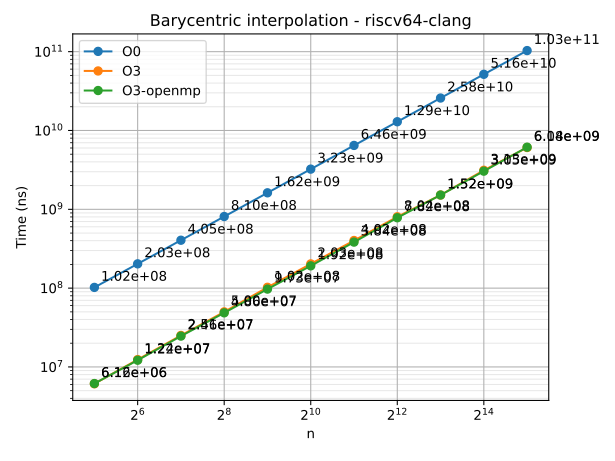

The file beside this chart, header and first rows:
n	series	time
32	O0	102166060
64	O0	203332752
128	O0	405372279
256	O0	810065730
512	O0	1619366821
1024	O0	3234957865
2048	O0	6463500812
4096	O0	12915366224
8192	O0	25817293482
16384	O0	51618553637
32768	O0	103243979053
32	O3	6116839
64	O3	12403850
128	O3	25112425
256	O3	50011822
512	O3	102477959
1024	O3	202994108
2048	O3	402127385
4096	O3	804183245
8192	O3	1517823458
16384	O3	3128655910
32768	O3	6079336882
32	O3-openmp	6159428
64	O3-openmp	12175518
128	O3-openmp	24621996
256	O3-openmp	48606924
512	O3-openmp	97267049
1024	O3-openmp	191829741
2048	O3-openmp	383671641
4096	O3-openmp	781673670
8192	O3-openmp	1518000364
16384	O3-openmp	3048618317
32768	O3-openmp	6139656782
